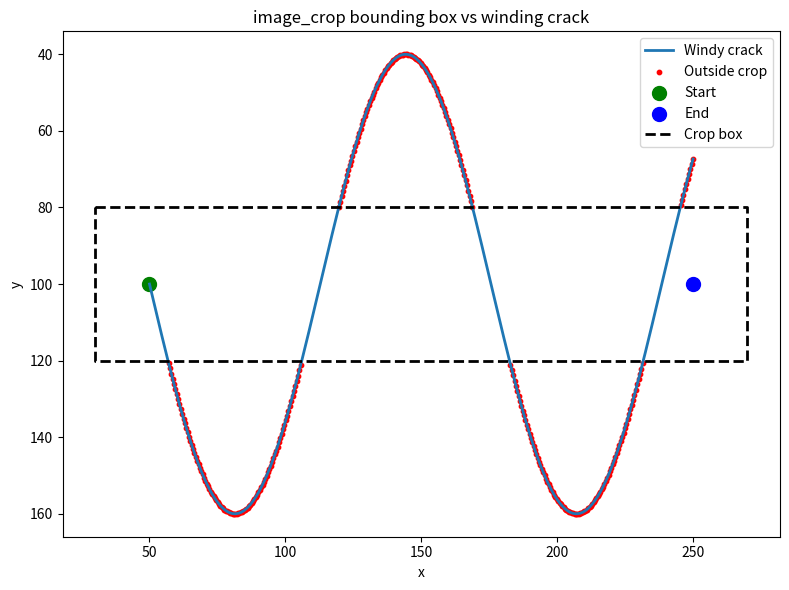

Recreate this plot in Python. (Note: this script raises an exception after producing the figure.)
import numpy as np
import matplotlib.pyplot as plt
import os

# -----------------------------------

# output path

# -----------------------------------

out_dir = r"C:\Users\13144\Documents\Masters_Thesis\datasets\SUT_Compressed"
out_file = os.path.join(out_dir, "image_crop_windy_example.png")

# -----------------------------------

# parameters

# -----------------------------------

margin = 20

# endpoints

start = np.array([50, 100])
end   = np.array([250, 100])

# -----------------------------------

# generate windy crack

# -----------------------------------

x = np.linspace(start[0], end[0], 400)
y = 100 + 60 * np.sin((x - start[0]) * 0.05)

# -----------------------------------

# image_crop bounds (same logic)

# -----------------------------------

x_bound1 = max(min(start[0], end[0]) - margin, 0)
x_bound2 = max(max(start[0], end[0]) + margin, 0)

y_bound1 = max(min(start[1], end[1]) - margin, 0)
y_bound2 = max(max(start[1], end[1]) + margin, 0)

# detect points outside crop

outside = (x < x_bound1) | (x > x_bound2) | (y < y_bound1) | (y > y_bound2)

# -----------------------------------

# plot

# -----------------------------------

plt.figure(figsize=(8,6))

plt.plot(x, y, linewidth=2, label="Windy crack")
plt.scatter(x[outside], y[outside], color="red", s=10, label="Outside crop")

plt.scatter(*start, color="green", s=100, label="Start")
plt.scatter(*end, color="blue", s=100, label="End")

# crop rectangle

rect_x = [x_bound1, x_bound2, x_bound2, x_bound1, x_bound1]
rect_y = [y_bound1, y_bound1, y_bound2, y_bound2, y_bound1]
plt.plot(rect_x, rect_y, "k--", linewidth=2, label="Crop box")

plt.gca().invert_yaxis()
plt.legend()
plt.title("image_crop bounding box vs winding crack")
plt.xlabel("x")
plt.ylabel("y")

plt.tight_layout()
plt.savefig(out_file, dpi=300)
plt.close()

print("Saved figure to:", out_file)
